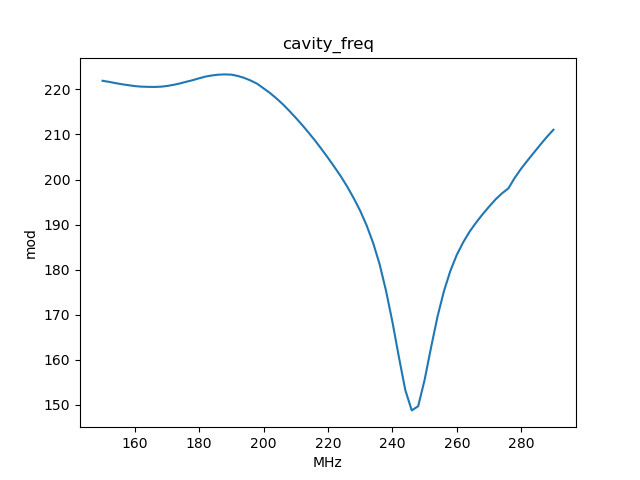

Source data for this figure (header and first rows):
, x_cavity_freq, y_mod
0, 150.0, 221.9
1, 152.0, 221.7
2, 154.0, 221.4
3, 156.0, 221.1
4, 158.0, 220.9
5, 160.0, 220.7
6, 162.0, 220.6
7, 164.0, 220.6
8, 166.0, 220.5
9, 168.0, 220.6
10, 170.0, 220.8
11, 172.0, 221
12, 174.0, 221.3
13, 176.0, 221.7
14, 178.0, 222.1
15, 180.0, 222.5
16, 182.0, 222.9
17, 184.0, 223.1
18, 186.0, 223.3
19, 188.0, 223.3
20, 190.0, 223.3
21, 192.0, 223
22, 194.0, 222.6
23, 196.0, 222
24, 198.0, 221.3
25, 200.0, 220.2
26, 202.0, 219.2
27, 204.0, 218
28, 206.0, 216.7
29, 208.0, 215.2
30, 210.0, 213.7
31, 212.0, 212.1
32, 214.0, 210.4
33, 216.0, 208.6
34, 218.0, 206.7
35, 220.0, 204.8
36, 222.0, 202.8
37, 224.0, 200.7
38, 226.0, 198.4
39, 228.0, 195.8
40, 230.0, 193.1
41, 232.0, 189.8
42, 234.0, 185.9
43, 236.0, 181.3
44, 238.0, 175.3
45, 240.0, 168.4
46, 242.0, 160.6
47, 244.0, 153.3
48, 246.0, 148.7
49, 248.0, 149.7
50, 250.0, 155.5
51, 252.0, 162.7
52, 254.0, 169.6
53, 256.0, 175.2
54, 258.0, 179.7
55, 260.0, 183.3
56, 262.0, 186.1
57, 264.0, 188.5
58, 266.0, 190.5
59, 268.0, 192.3
... 11 more rows
